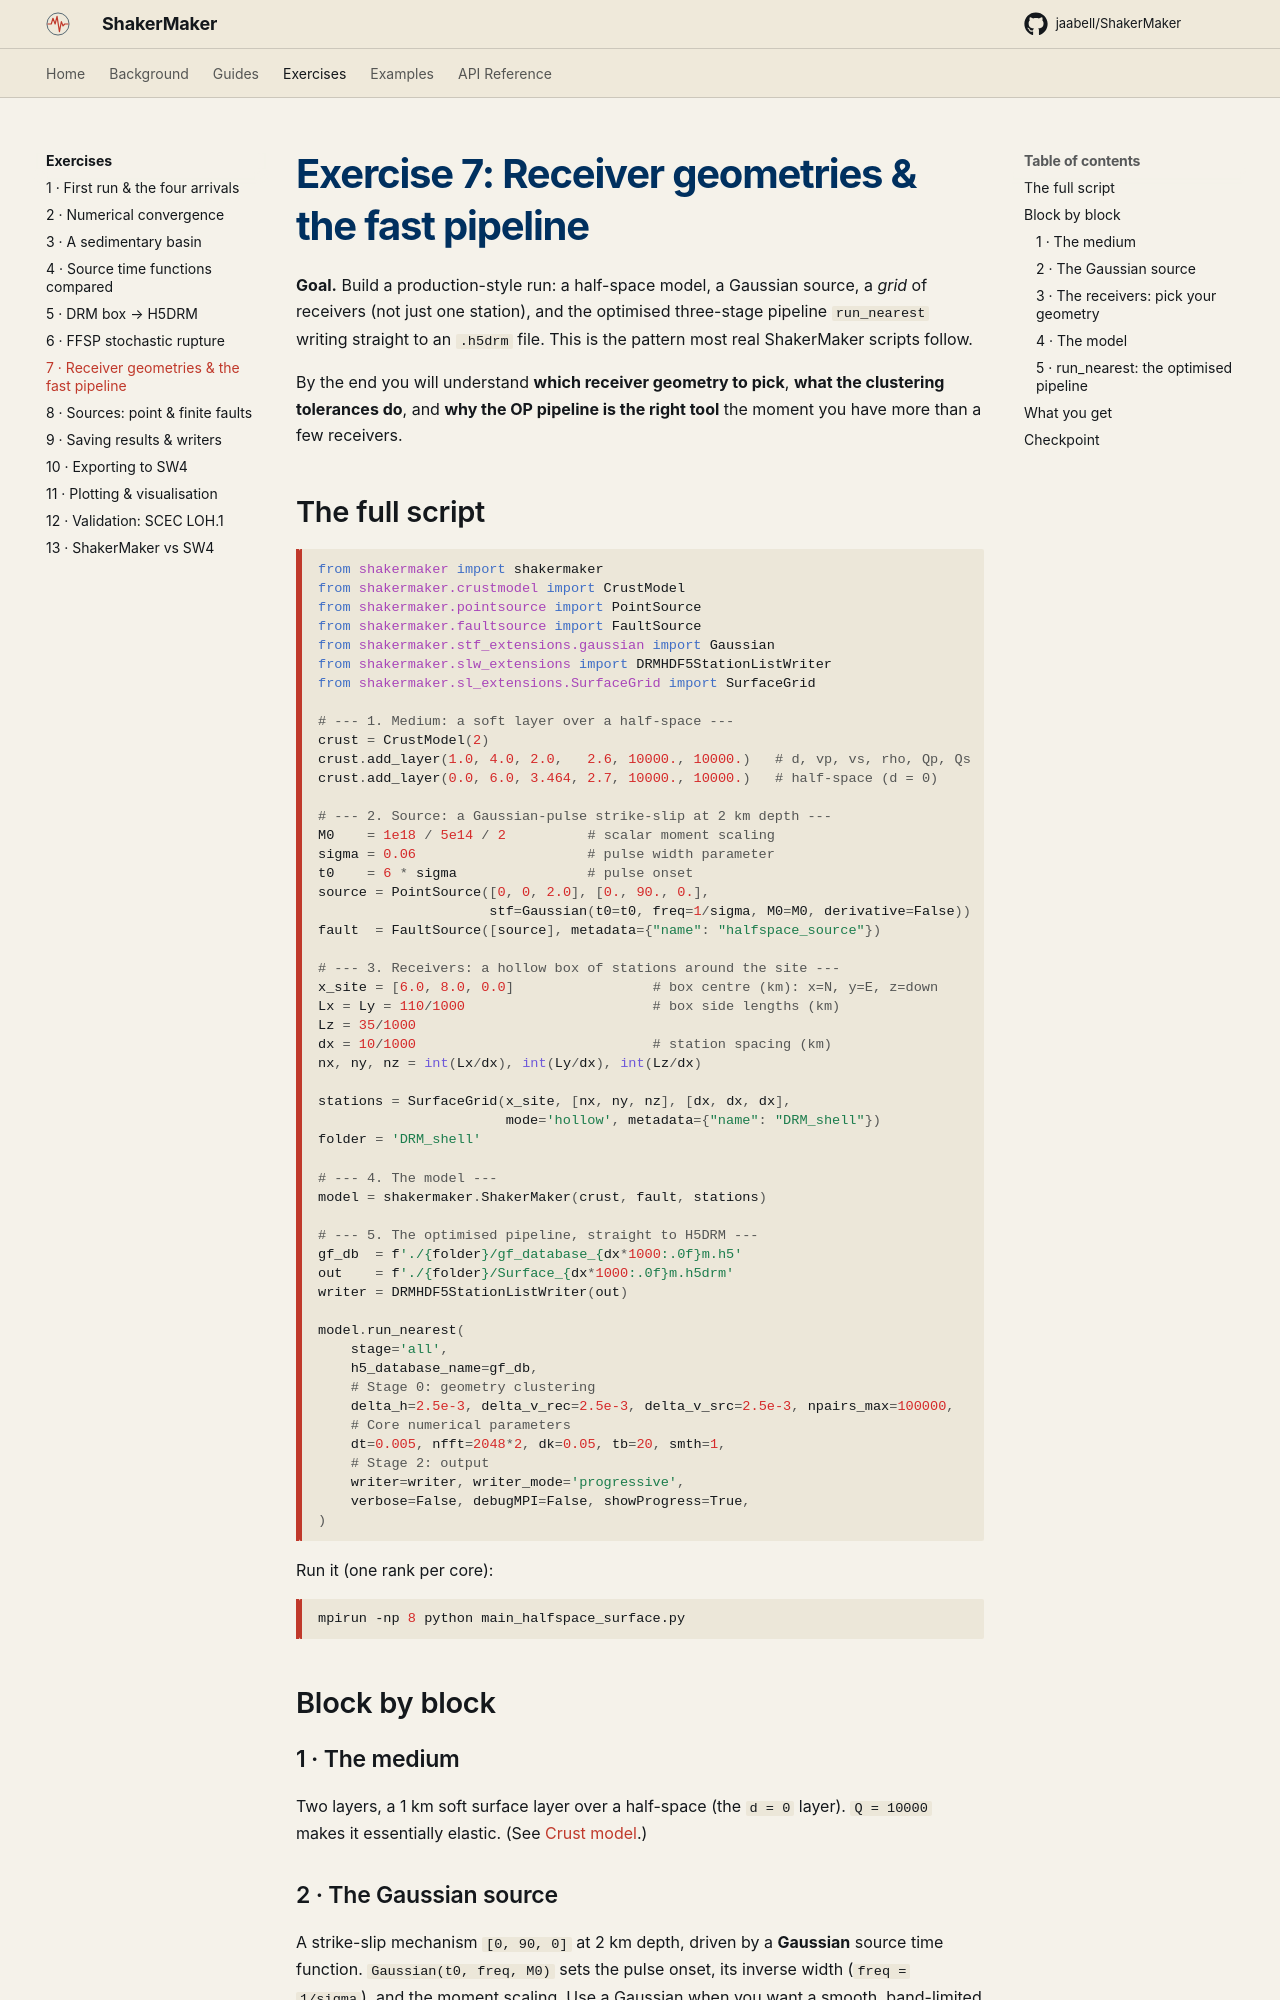

repository: ppalacios92/ShakerMaker · page: exercises/07_receivers_pipeline/index.html · generator: mkdocs

# Exercise 7: Receiver geometries & the fast pipeline

**Goal.** Build a production-style run: a half-space model, a Gaussian source,
a *grid* of receivers (not just one station), and the optimised three-stage
pipeline `run_nearest` writing straight to an `.h5drm` file. This is the
pattern most real ShakerMaker scripts follow.

By the end you will understand **which receiver geometry to pick**, **what the
clustering tolerances do**, and **why the OP pipeline is the right tool** the
moment you have more than a few receivers.

## The full script

```python
from shakermaker import shakermaker
from shakermaker.crustmodel import CrustModel
from shakermaker.pointsource import PointSource
from shakermaker.faultsource import FaultSource
from shakermaker.stf_extensions.gaussian import Gaussian
from shakermaker.slw_extensions import DRMHDF5StationListWriter
from shakermaker.sl_extensions.SurfaceGrid import SurfaceGrid

# --- 1. Medium: a soft layer over a half-space ---
crust = CrustModel(2)
crust.add_layer(1.0, 4.0, 2.0,   2.6, 10000., 10000.)   # d, vp, vs, rho, Qp, Qs
crust.add_layer(0.0, 6.0, 3.464, 2.7, 10000., 10000.)   # half-space (d = 0)

# --- 2. Source: a Gaussian-pulse strike-slip at 2 km depth ---
M0    = 1e18 / 5e14 / 2          # scalar moment scaling
sigma = 0.06                     # pulse width parameter
t0    = 6 * sigma                # pulse onset
source = PointSource([0, 0, 2.0], [0., 90., 0.],
                     stf=Gaussian(t0=t0, freq=1/sigma, M0=M0, derivative=False))
fault  = FaultSource([source], metadata={"name": "halfspace_source"})

# --- 3. Receivers: a hollow box of stations around the site ---
x_site = [6.0, 8.0, 0.0]                 # box centre (km): x=N, y=E, z=down
Lx = Ly = 110/1000                       # box side lengths (km)
Lz = 35/1000
dx = 10/1000                             # station spacing (km)
nx, ny, nz = int(Lx/dx), int(Ly/dx), int(Lz/dx)

stations = SurfaceGrid(x_site, [nx, ny, nz], [dx, dx, dx],
                       mode='hollow', metadata={"name": "DRM_shell"})
folder = 'DRM_shell'

# --- 4. The model ---
model = shakermaker.ShakerMaker(crust, fault, stations)

# --- 5. The optimised pipeline, straight to H5DRM ---
gf_db  = f'./{folder}/gf_database_{dx*1000:.0f}m.h5'
out    = f'./{folder}/Surface_{dx*1000:.0f}m.h5drm'
writer = DRMHDF5StationListWriter(out)

model.run_nearest(
    stage='all',
    h5_database_name=gf_db,
    # Stage 0: geometry clustering
    delta_h=2.5e-3, delta_v_rec=2.5e-3, delta_v_src=2.5e-3, npairs_max=100000,
    # Core numerical parameters
    dt=0.005, nfft=2048*2, dk=0.05, tb=20, smth=1,
    # Stage 2: output
    writer=writer, writer_mode='progressive',
    verbose=False, debugMPI=False, showProgress=True,
)
```

Run it (one rank per core):

```bash
mpirun -np 8 python main_halfspace_surface.py
```

## Block by block

### 1 · The medium

Two layers, a 1 km soft surface layer over a half-space (the `d = 0` layer).
`Q = 10000` makes it essentially elastic. (See [Crust model](../guides/crust_model.md).)

### 2 · The Gaussian source

A strike-slip mechanism `[0, 90, 0]` at 2 km depth, driven by a **Gaussian**
source time function. `Gaussian(t0, freq, M0)` sets the pulse onset, its
inverse width (`freq = 1/sigma`), and the moment scaling. Use a Gaussian when
you want a smooth, band-limited input, handy for clean, reproducible tests.
